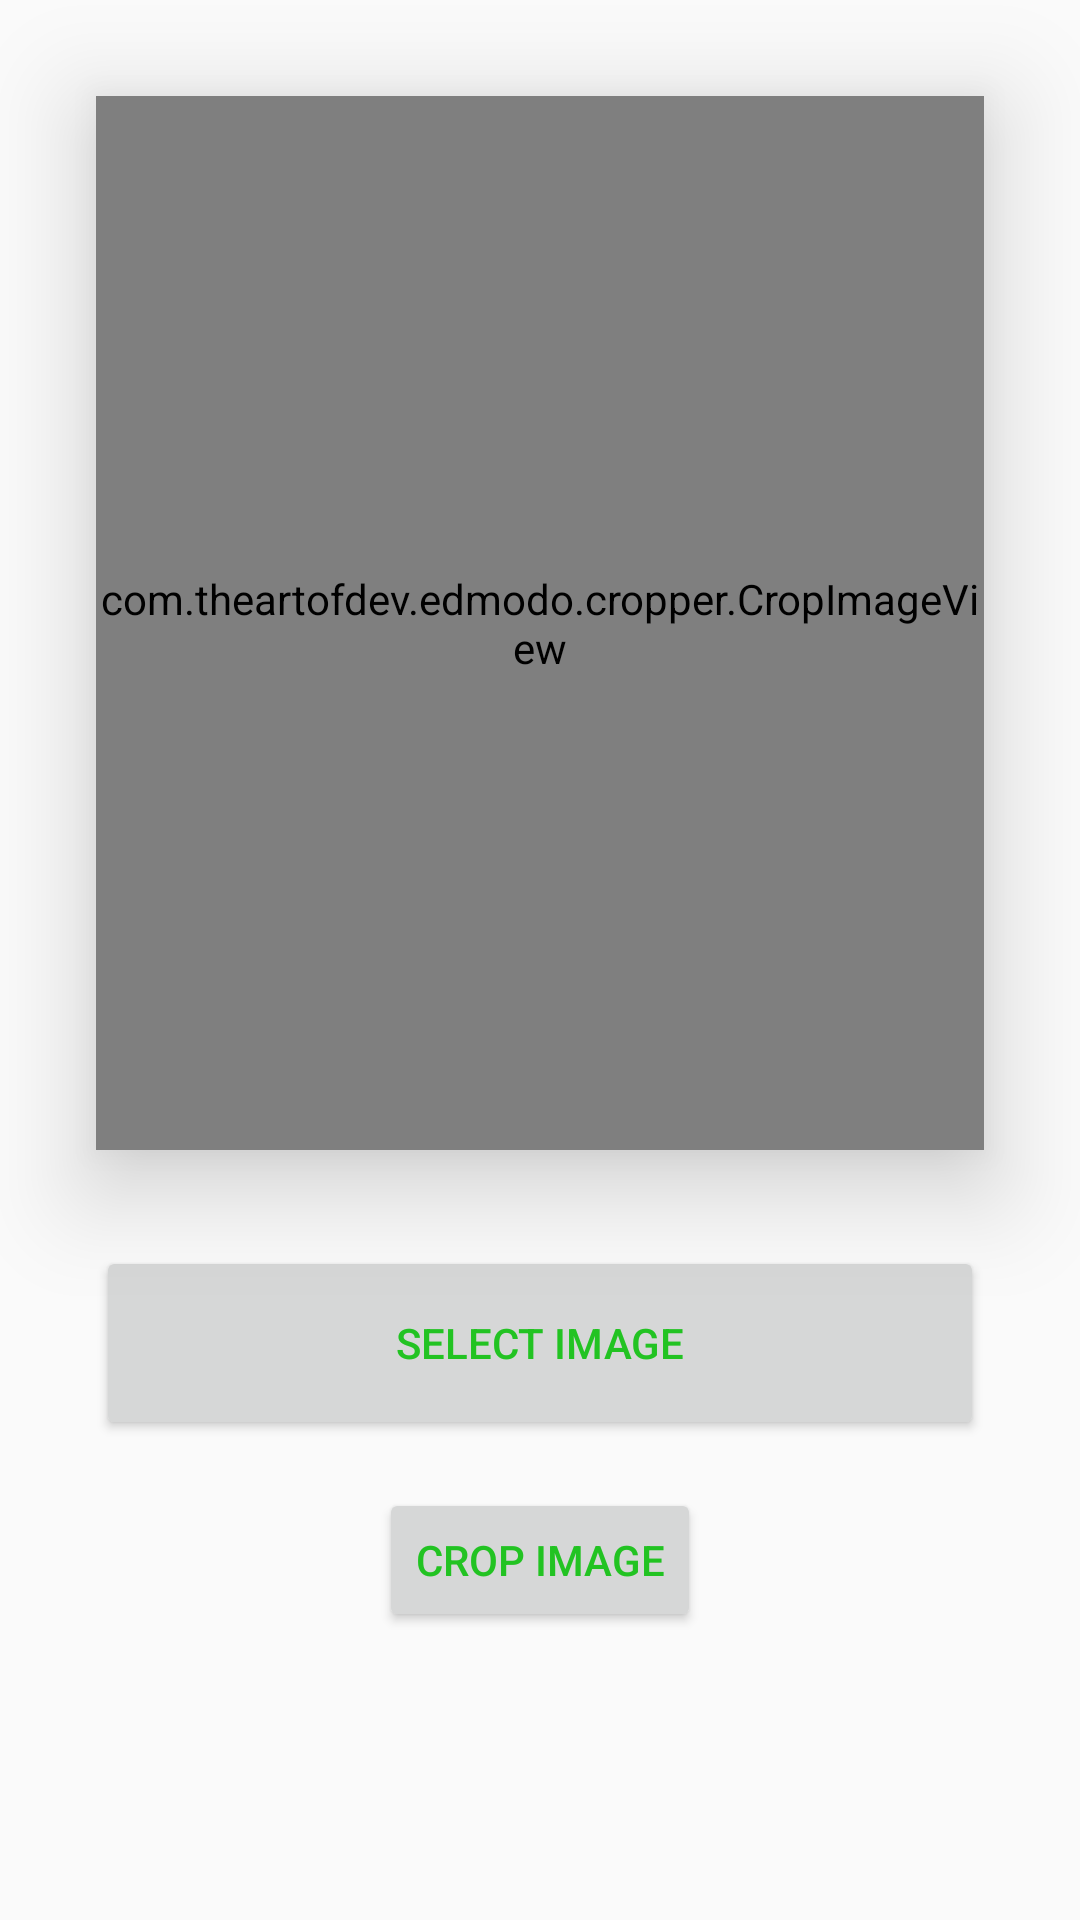

The Android layout XML behind this screen, and the referenced resources:
<!-- AndroidManifest.xml: application theme AppTheme -->
<!-- res/layout/activity_set_profile_image.xml -->
<?xml version="1.0" encoding="utf-8"?>
<LinearLayout xmlns:android="http://schemas.android.com/apk/res/android"
    xmlns:app="http://schemas.android.com/apk/res-auto"
    xmlns:tools="http://schemas.android.com/tools"
    android:layout_width="match_parent"
    android:layout_height="match_parent"
    android:orientation="vertical"
    tools:context=".SetProfileImage">

    <com.theartofdev.edmodo.cropper.CropImageView
        android:id="@+id/CropImageView"
        android:layout_width="match_parent"
        android:layout_height="0dp"
        android:layout_margin="32dp"
        android:layout_weight="7"
        android:elevation="20dp"
        app:cropAspectRatioX="1"
        app:cropAspectRatioY="1"
        app:cropGuidelines="on"
        app:cropScaleType="fitCenter" />


    <Button
        android:id="@+id/select_image_btn"
        android:layout_width="match_parent"
        android:layout_height="wrap_content"
        android:layout_marginLeft="32dp"
        android:layout_marginRight="32dp"
        android:layout_marginBottom="16dp"
        android:layout_weight="0.33"
        android:onClick="onLoadImageClick"
        android:text="@string/select_image"
        android:textColor="@color/colorPrimary" />

    <Button
        android:id="@+id/crop_image"
        android:layout_width="wrap_content"
        android:layout_height="wrap_content"
        android:layout_gravity="center"
        android:layout_marginBottom="16dp"
        android:onClick="onCropImageClick"
        android:text="@string/crop_image"
        android:textColor="@color/colorPrimary" />

    <Button
        android:id="@+id/save_image"
        android:layout_width="wrap_content"
        android:layout_height="wrap_content"
        android:layout_gravity="center"
        android:layout_marginBottom="32dp"
        android:backgroundTint="@color/colorPrimary"
        android:clickable="false"
        android:text="@string/save_image"
        android:textColor="#FFFFFF"
        android:textStyle="bold"
        android:visibility="invisible" />


</LinearLayout>
<!-- resources referenced by this layout -->
<resources>
  <color name="colorPrimary">#22C322</color>
  <string name="crop_image">Crop Image</string>
  <string name="save_image">Save Image &amp; Return</string>
  <string name="select_image">Select Image</string>
  <style name="AppTheme" parent="Theme.AppCompat.Light.NoActionBar">
          
          <item name="colorPrimary">@color/colorPrimary</item>
          <item name="colorPrimaryDark">@color/colorPrimaryDark</item>
          <item name="colorAccent">@color/colorAccent</item>
         
      </style>
  <color name="colorPrimaryDark">#000000</color>
  <color name="colorAccent">#22C322</color>
</resources>
